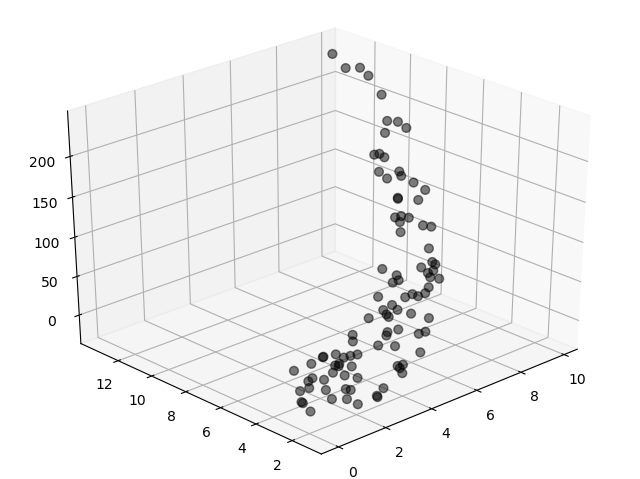

The data file committed next to this chart (first rows):
X, Y, Z
0.0, 2.045, 28.26
0.1, 2.132, 17.78
0.2, 3.089, 28.46
0.3, 1.488, 19.51
0.4, 2.459, -18.95
0.5, 3.01, -15.24
0.6, 3.214, -17.16
0.7, 2.738, 16.88
0.8, 1.807, -1.159
0.9, 3.683, -11.57
1.0, 3.184, 26.99
1.1, 2.623, 11.31
1.2, 2.152, 32.94
1.3, 2.949, 34.13
1.4, 3.042, 32.65
1.5, 2.311, 30.1
1.6, 2.627, 37.48
1.7, 1.552, -15.87
1.8, 2.271, -18
1.9, 2.464, -8.332
2.0, 2.349, 33.77
2.1, 3.427, 0.4425
2.2, 2.91, 0.9558
2.3, 2.704, -16.64
2.4, 1.371, -13.29
2.5, 2.588, -2.375
2.6, 1.655, -16.94
2.7, 3.883, -2.841
2.8, 1.555, -8.522
2.9, 3.853, 6.195
3.0, 3.544, -3.189
3.1, 3.618, 26.77
3.2, 3.757, 32.68
3.3, 3.613, 7.948
3.4, 1.298, 6.223
3.5, 2.304, 42.71
3.6, 1.8, 7.933
3.7, 2.99, 21.07
3.8, 3.646, 48.08
3.9, 1.885, 5.29
4.0, 2.173, -3.166
4.1, 2.993, 33.44
4.2, 3.361, 56.69
4.3, 2.66, 37.74
4.4, 2.942, 12.63
4.5, 4.021, 63.79
4.6, 1.819, 13.59
4.7, 3.508, 56.09
4.8, 3.805, 36.97
4.9, 4.049, 36.67
5.0, 3.175, 65.77
5.1, 2.529, 24.59
5.2, 2.73, 69.1
5.3, 3.949, 39.1
5.4, 2.366, 42.74
5.5, 2.659, 21.42
5.6, 4.281, 70.23
5.7, 5.307, 73.86
5.8, 3.818, 29.97
5.9, 3.018, 69.97
... 40 more rows
